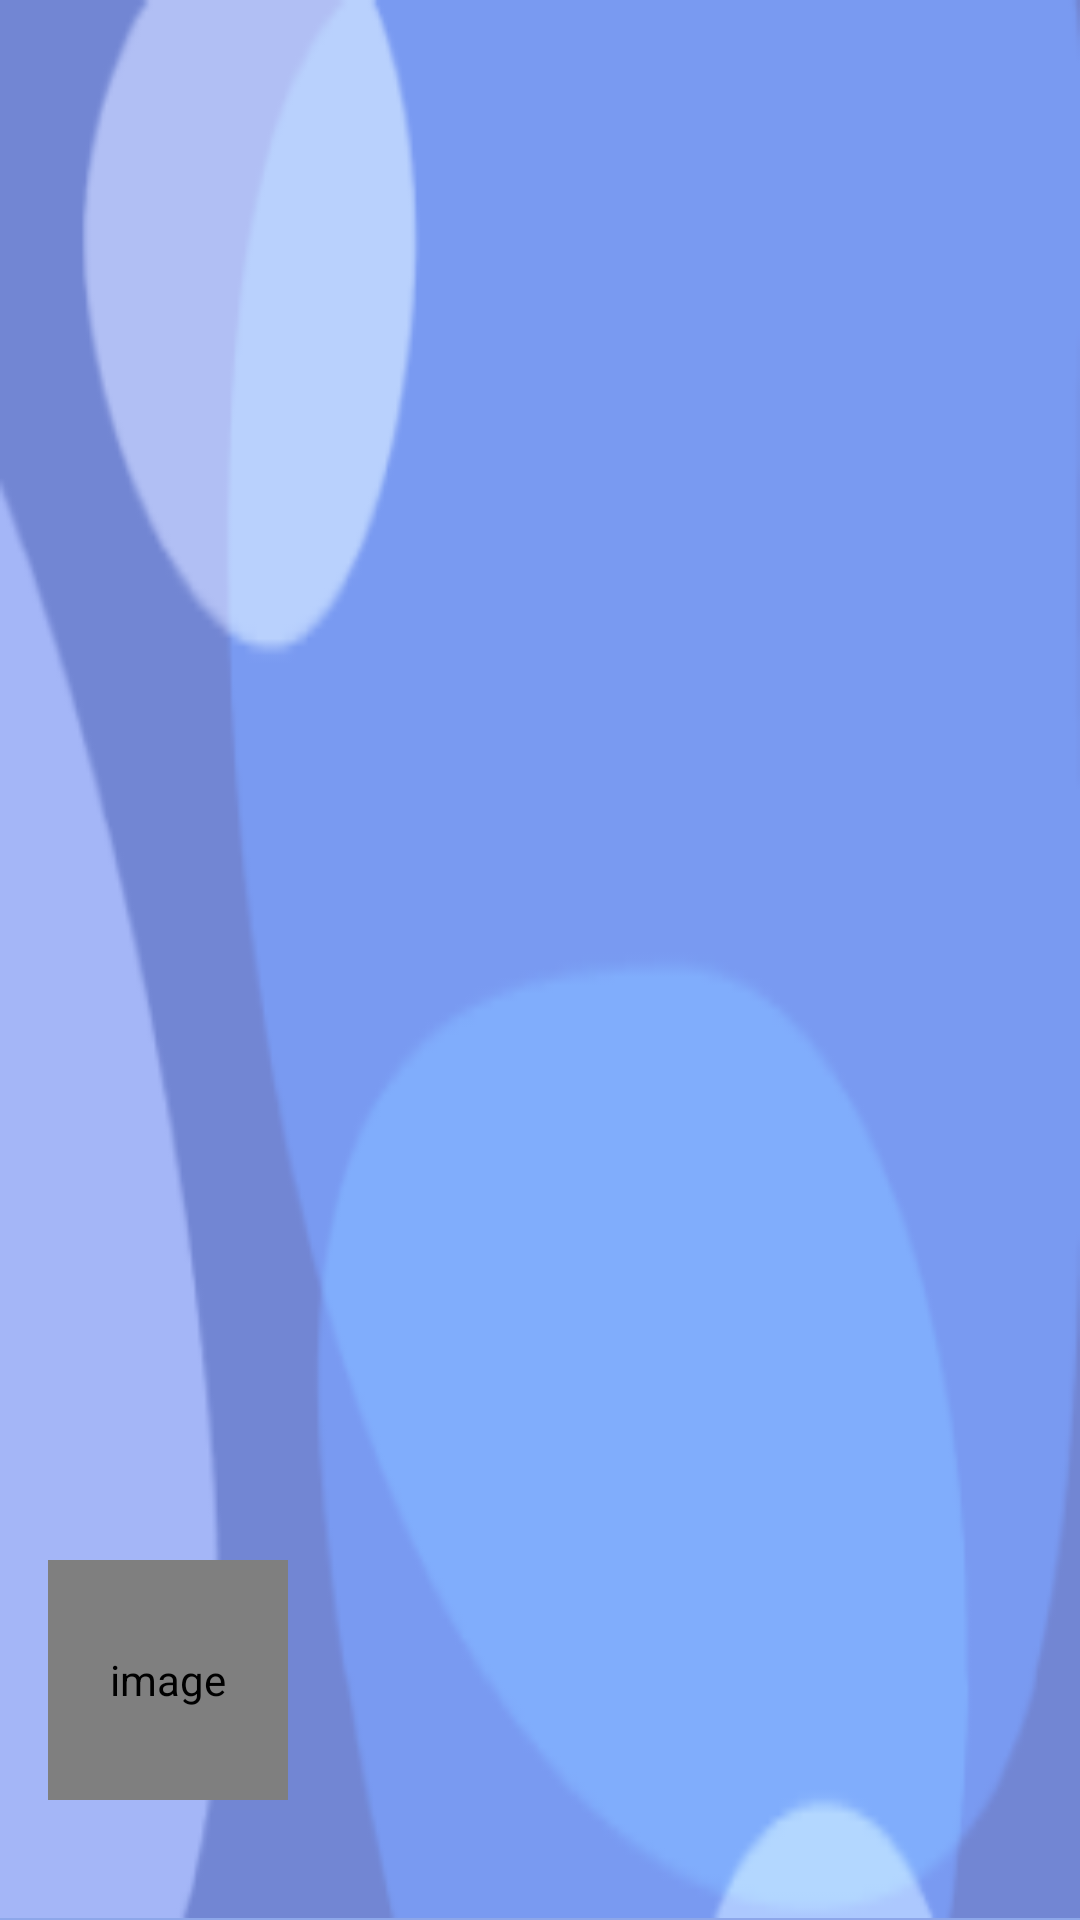

Layout XML and referenced resources for this Android screen:
<!-- AndroidManifest.xml: application theme Theme.MyLibrary -->
<!-- res/layout/nav_header_main.xml -->
<?xml version="1.0" encoding="utf-8"?>
<LinearLayout xmlns:android="http://schemas.android.com/apk/res/android"
    xmlns:app="http://schemas.android.com/apk/res-auto"
    xmlns:tools="http://schemas.android.com/tools"
    android:id="@+id/nav_header_layout"
    android:layout_width="match_parent"
    android:layout_height="@dimen/height_of_nav_main"
    android:background="@drawable/nav_background"
    android:gravity="bottom"
    android:orientation="vertical"
    android:theme="@style/ThemeOverlay.AppCompat.Dark">

    <de.hdodenhof.circleimageview.CircleImageView
        android:id="@+id/nav_user_image"
        android:layout_width="@dimen/nav_image_size"
        android:layout_height="@dimen/nav_image_size"
        android:layout_marginStart="@dimen/nav_content_margin_StartEnd"
        android:layout_marginEnd="@dimen/nav_content_margin_StartEnd"
        android:contentDescription="@string/image"
        android:src="@drawable/ic_user"
        app:civ_border_color="@color/purple_200"
        app:civ_border_width="@dimen/nav_image_circular_border_width" />

    <TextView
        android:id="@+id/tv_firstname_lastname"
        android:layout_width="wrap_content"
        android:layout_height="wrap_content"
        android:layout_marginStart="@dimen/nav_content_margin_StartEnd"
        android:layout_marginTop="@dimen/nav_content_margin_top"
        android:layout_marginEnd="@dimen/nav_content_margin_StartEnd"
        android:layout_marginBottom="@dimen/nav_content_margin_bottom"
        android:textColor="@color/white"
        android:textSize="@dimen/nav_user_name_text_size"
        tools:text="Username" />

    <View
        android:layout_width="match_parent"
        android:layout_height="@dimen/nav_divider_height"
        android:background="@color/purple_700" />

</LinearLayout>
<!-- resources referenced by this layout -->
<resources>
  <color name="purple_200">#7286D3</color>
  <color name="purple_700">#8EA7E9</color>
  <color name="white">#FFFFFFFF</color>
  <dimen name="height_of_nav_main">200dp</dimen>
  <dimen name="nav_content_margin_StartEnd">16dp</dimen>
  <dimen name="nav_content_margin_bottom">10dp</dimen>
  <dimen name="nav_content_margin_top">5dp</dimen>
  <dimen name="nav_divider_height">0.5dp</dimen>
  <dimen name="nav_image_circular_border_width">1dp</dimen>
  <dimen name="nav_image_size">80dp</dimen>
  <dimen name="nav_user_name_text_size">18sp</dimen>
  <!-- drawable ic_user: png bitmap (drawable, 7904 bytes) -->
  <!-- drawable nav_background: png bitmap (drawable, 9524 bytes) -->
  <string name="image">image</string>
  <style name="Theme.MyLibrary" parent="Theme.MaterialComponents.DayNight.DarkActionBar">
          
          <item name="colorPrimary">@color/purple_200</item>
          <item name="colorPrimaryVariant">@color/purple_700</item>
          <item name="colorOnPrimary">@color/white</item>
          
          <item name="colorOnSecondary">@color/black</item>
          
          <item name="android:statusBarColor">?attr/colorPrimary</item>
          
      </style>
  <color name="black">#FF000000</color>
</resources>
